Run: headless pygame with SDL's dummy video driver; simulated clock (each Clock.tick advances the game by its frame time, no real sleeping); random seed 0; keys injected as events and as key.get_pressed() state; no mouse input.
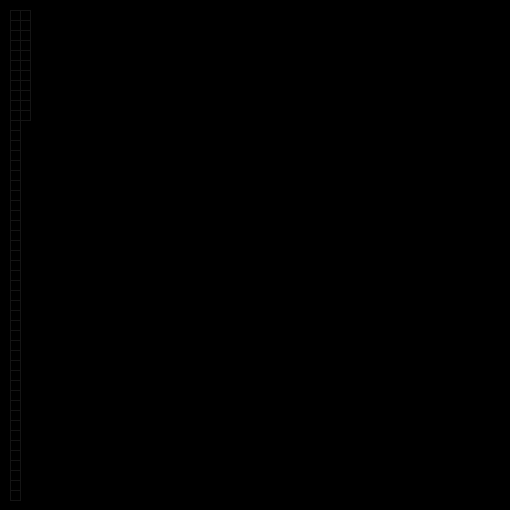
Frame 1 of 4 · flips 1–60 · no input
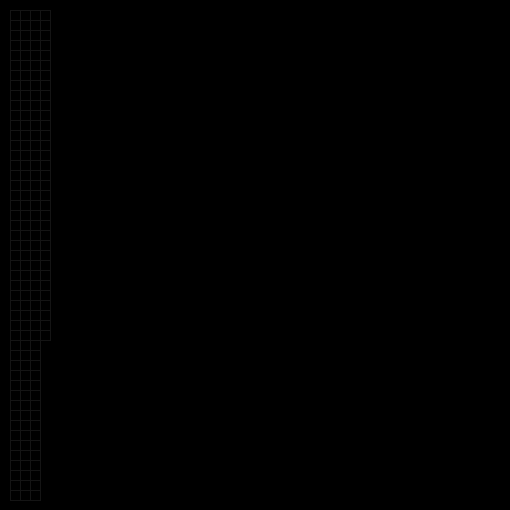
Frame 2 of 4 · flips 61–180 · tapped SPACE, RETURN · held RIGHT (→), D
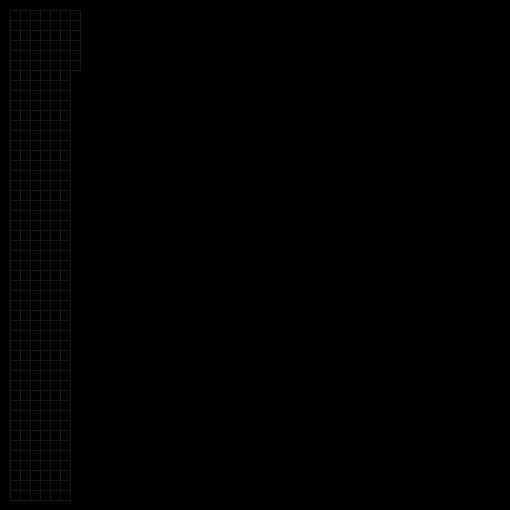
Frame 3 of 4 · flips 181–300 · held DOWN (↓), S
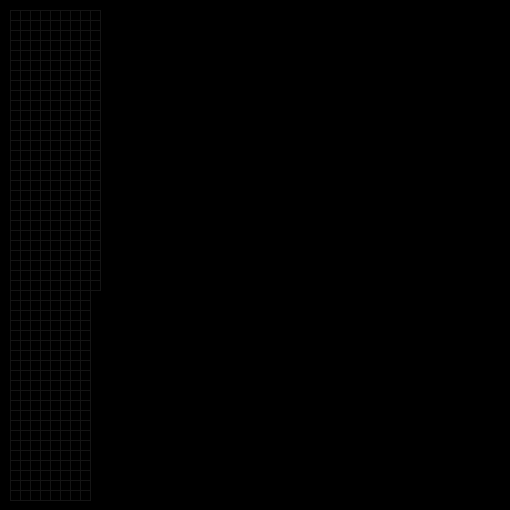
Frame 4 of 4 · flips 301–420 · held LEFT (←), A, UP (↑), W

The pygame program that drew these frames:

import pygame, random, time
from collections import deque

def IfWantExit():
    for event in pygame.event.get():
        if event.type == pygame.QUIT:
            exit()

def defColors():
    global lightBlack, black, Watermelon, green, aqua, yellow
    lightBlack = (20 ,20 , 20)
    aqua = (0,255, 255)
    Watermelon = (200 , 130 , 123)
    green = (0 , 255 , 0)
    yellow = (255, 204, 0)

def initWindow(H , W):
    global width, height, sc

    width = W
    height = H
    pygame.init()
    sc = pygame.display.set_mode((width , height))
    pygame.display.set_caption("Fadl's MazeGenerator")
    # pygame.

def initGrid():

    for j in range(cellW, (cols+1)*cellW, cellW):
        for i in range(cellW, (rows+1)*cellW , cellW):
            pygame.draw.line(sc , lightBlack , (j,i) , (j,i+cellW ) )                                   #upR
            pygame.draw.line(sc , lightBlack , (j+cellW,i) , (j+cellW ,i+cellW) )             #downR
            pygame.draw.line(sc , lightBlack , (j,i) , (j+cellW, i) )                                 #leftUD
            pygame.draw.line(sc , lightBlack , (j,i+cellW) , (j+cellW , i+cellW) )             #rightUD
            pygame.display.update()

def carveDown(row , col):
    pygame.draw.rect(sc, Watermelon, (col*cellW+1, row*cellW+1, cellW-1, cellW*2-1), 0)
    pygame.display.update()
def carveUP(row , col):
    pygame.draw.rect(sc , Watermelon , (col*cellW+1, (row-1)*cellW+1, cellW-1, cellW*2-1), 0)
    pygame.display.update()
def carveRight(row , col):
    pygame.draw.rect(sc , Watermelon , (col*cellW+1, row*cellW+1, cellW*2-1, cellW-1), 0)
    pygame.display.update()
def carveLeft(row , col):
    pygame.draw.rect(sc , Watermelon , ((col-1)*cellW+1, row*cellW+1, cellW*2-1, cellW-1), 0)
    pygame.display.update()

def setColor(row , col, color):
    pygame.draw.rect(sc, color, (col*cellW+2, row*cellW+2, cellW-3, cellW-3), 0)
    pygame.display.update()

def pathStep(row, col, color):
    pygame.draw.rect(sc, yellow, (col*cellW+3, row*cellW+3, cellW-5, cellW-5), 0)
    pygame.display.update()

def buildMaze(R , C):
    global vis, gone
    vis=[ [0 for i in range(cols + 10)] for i in range(rows+10) ]
    gone = [ [0 for i in range(cols + 10)] for i in range(rows+10) ]

    for r in range(rows+10):
        for c in range(cols + 10):
            gone[r][c]= []

    stack = deque()
    stack.append((R , C))
    while len(stack) != 0:
        IfWantExit()
        # time.sleep(.1)
        (row, col) = stack.pop()

        setColor(row , col , green)

        vis[int(row)][int(col)] = 1
        directions = ['u', 'r', 'd', 'l']

        while len(directions) != 0:
            rand = random.choice(directions)
            directions.remove(rand)

            if rand == 'u':
                if (row-1) <= 0 or (row-1) > rows or vis[row-1][col] == 1:
                    continue
                else:
                    setColor(row , col , Watermelon)
                    carveUP(row, col)
                    gone[row][col].append('u')
                    gone[row-1][col].append('d')
                    stack.append((row, col))
                    stack.append((row-1, col))
                    break

            elif rand == 'r':
                if (col+1) > cols or (col+1) <= 0 or vis[row][col+1] == 1:
                    continue
                else:
                    setColor(row , col , Watermelon)
                    carveRight(row, col)
                    gone[row][col].append('r')
                    gone[row][col+1].append('l')
                    stack.append((row, col))
                    stack.append((row, col+1))
                    break

            elif rand == 'd':
                if (row+1) > rows or (row+1) <= 0 or vis[row+1][col] == 1:
                    continue
                else:
                    setColor(row , col , Watermelon)
                    carveDown(row, col)
                    gone[row][col].append('d')
                    gone[row+1][col].append('u')
                    stack.append((row, col))
                    stack.append((row+1, col))
                    break

            elif rand == 'l':
                if (col-1) <= 0 or (col-1) > cols or vis[row][col-1] == 1:
                    continue
                else:
                    setColor(row , col , Watermelon)
                    carveLeft(row, col)
                    gone[row][col].append('l')
                    gone[row][col-1].append('r')
                    stack.append((row, col))
                    stack.append((row, col-1))
                    break

        setColor(row , col , Watermelon)
    setColor(row , col , Watermelon)

def solve():
    found =  0

    memo = [ [0 for i in range(cols + 10)] for i in range(rows+10) ]

    for r in range(rows+10):
        for c in range(cols + 10):
            vis[r][c]= 0

    stack = deque()
    stack.append(start)

    while len(stack) > 0:
        IfWantExit()
        cur = stack.pop()
        if cur == end:
            found=1
            break
        vis[cur[0]][cur[1]] = 1
        for d in gone[cur[0]][cur[1]]:
            if d == 'u':
                gone[cur[0]][cur[1]][gone[cur[0]][cur[1]].index(d)] = 'X'
                if vis[cur[0]-1][cur[1]] == 0:
                    memo[cur[0]][cur[1]] = 'u'
                    stack.append(cur)
                    stack.append((cur[0]-1, cur[1]))
                    break
            elif d == 'd':
                gone[cur[0]][cur[1]][gone[cur[0]][cur[1]].index(d)] = 'X'
                if vis[cur[0]+1][cur[1]] == 0:
                    memo[cur[0]][cur[1]] = 'd'
                    stack.append(cur)
                    stack.append((cur[0]+1, cur[1]))
                    break
            elif d == 'r':
                gone[cur[0]][cur[1]][gone[cur[0]][cur[1]].index(d)] = 'X'
                if vis[cur[0]][cur[1]+1] == 0:
                    memo[cur[0]][cur[1]] = 'r'
                    stack.append(cur)
                    stack.append((cur[0], cur[1]+1))
                    break
            elif d == 'l':
                gone[cur[0]][cur[1]][gone[cur[0]][cur[1]].index(d)] = 'X'
                if vis[cur[0]][cur[1]-1] == 0:
                    memo[cur[0]][cur[1]] = 'l'
                    stack.append(cur)
                    stack.append((cur[0], cur[1]-1))
                    break

    cur = start
    while True:
        IfWantExit()
        time.sleep(.1)
        pathStep(cur[0], cur[1], aqua)
        if cur == end:
            break
        if memo[cur[0]][cur[1]] == 'u':
            cur = (cur[0]-1, cur[1])
        elif memo[cur[0]][cur[1]] == 'd':
            cur = (cur[0]+1, cur[1])
        elif memo[cur[0]][cur[1]] == 'r':
            cur = (cur[0], cur[1]+1)
        elif memo[cur[0]][cur[1]] == 'l':
            cur = (cur[0], cur[1]-1)

def main():
    global start, end, cols, rows, cellW

    cellW = 10
    rows = 49
    cols = 49

    start = (1, 1)
    end = (49, 49)

    defColors()
    initWindow(510, 510)
    initGrid()
    buildMaze(20, 20)
    pathStep(start[0], start[1], aqua)
    pathStep(end[0], end[1], aqua)
    solve()

main()

while True:
    IfWantExit()
